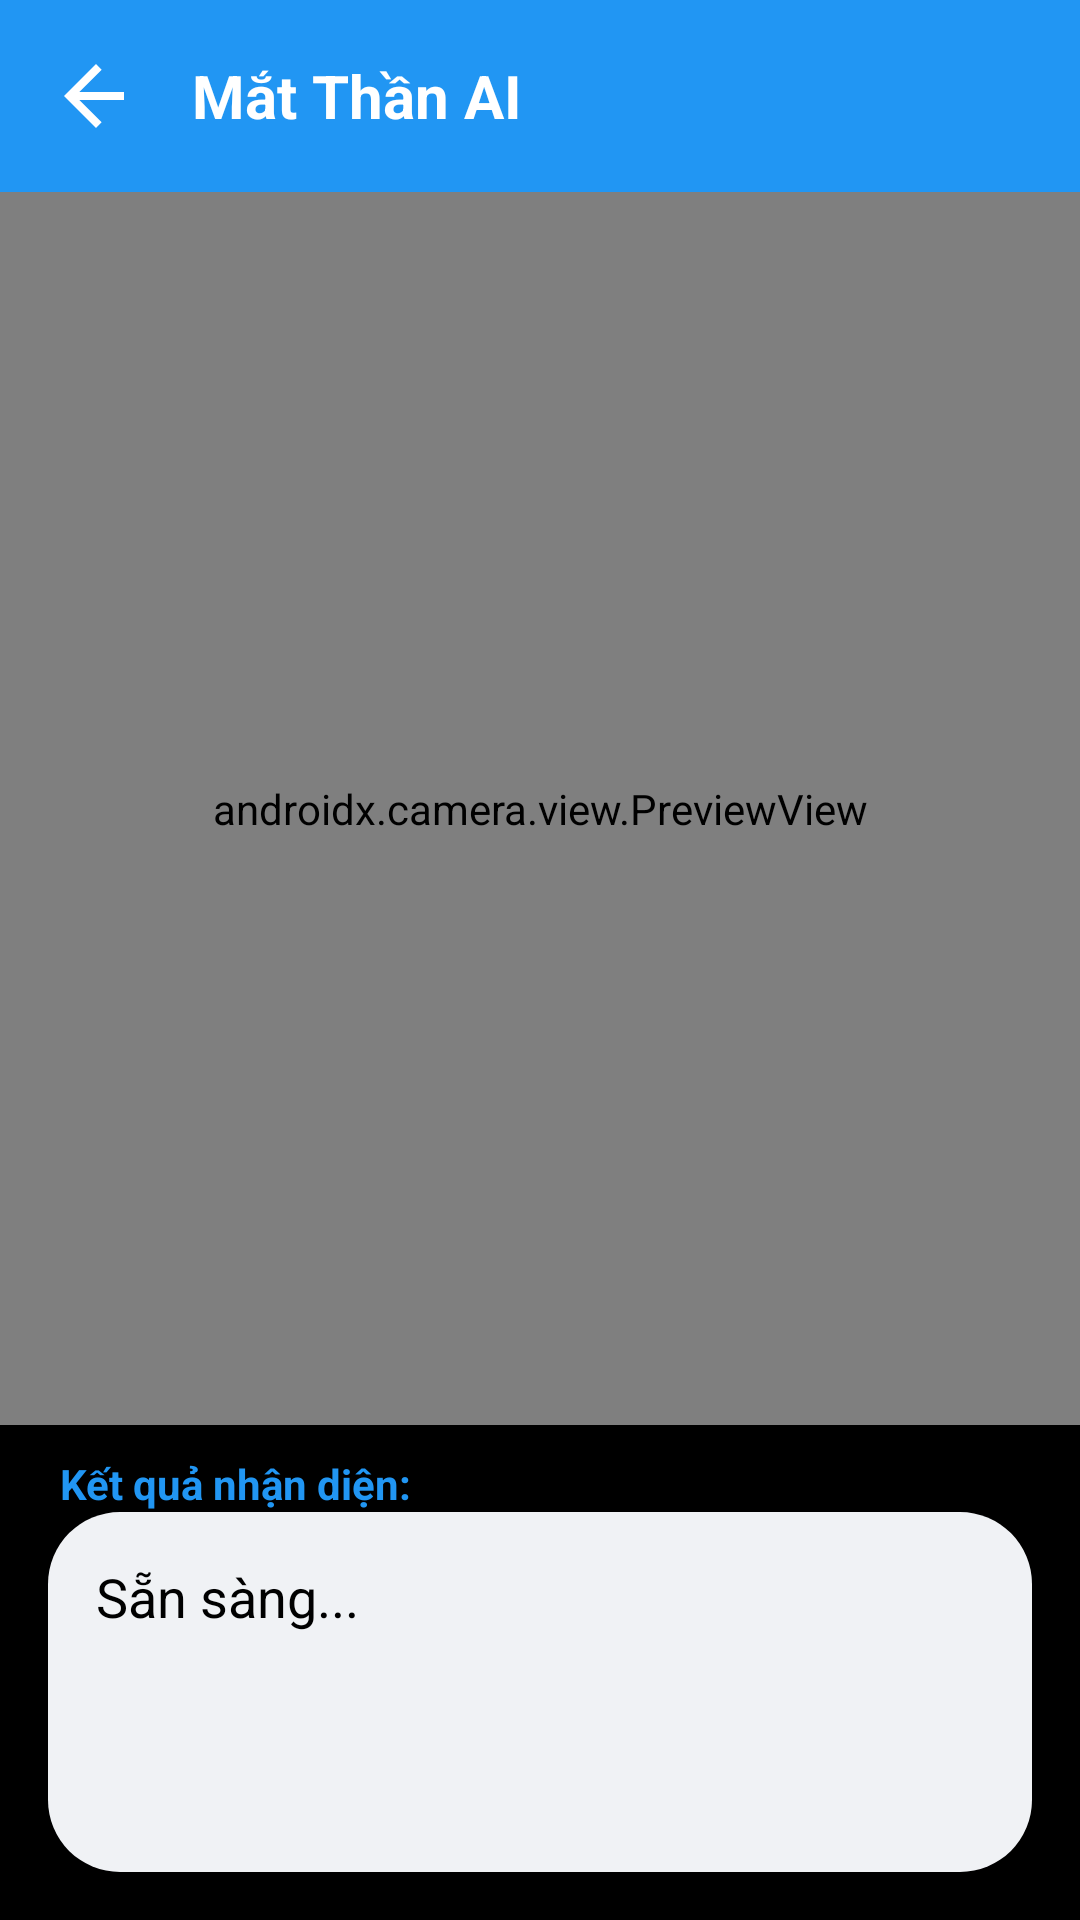

Write the Android layout XML for this screen, with the resource values it uses.
<!-- AndroidManifest.xml: application theme Theme.Vio -->
<!-- res/layout/fragment_a_i_camera_activity.xml -->
<?xml version="1.0" encoding="utf-8"?>
<androidx.constraintlayout.widget.ConstraintLayout xmlns:android="http://schemas.android.com/apk/res/android"
    xmlns:app="http://schemas.android.com/apk/res-auto"
    xmlns:tools="http://schemas.android.com/tools"
    android:layout_width="match_parent"
    android:layout_height="match_parent"
    android:background="#000000"
    tools:context=".fm.AICameraFragment">

    <LinearLayout
        android:id="@+id/headerLayout"
        android:layout_width="match_parent"
        android:layout_height="?attr/actionBarSize"
        android:background="#2196F3"
        android:gravity="center_vertical"
        android:orientation="horizontal"
        android:paddingHorizontal="16dp"
        app:layout_constraintTop_toTopOf="parent">

        <ImageView
            android:id="@+id/btnBack"
            android:layout_width="32dp"
            android:layout_height="32dp"
            android:background="?attr/selectableItemBackgroundBorderless"
            android:contentDescription="Quay lại"
            android:src="@drawable/ic_back"
            app:tint="#FFFFFF" />

        <TextView
            android:layout_width="wrap_content"
            android:layout_height="wrap_content"
            android:layout_marginStart="16dp"
            android:text="Mắt Thần AI"
            android:textColor="#FFFFFF"
            android:textSize="20sp"
            android:textStyle="bold" />
    </LinearLayout>

    <androidx.camera.view.PreviewView
        android:id="@+id/viewFinder"
        android:layout_width="0dp"
        android:layout_height="0dp"
        app:layout_constraintTop_toBottomOf="@id/headerLayout"
        app:layout_constraintBottom_toTopOf="@id/tvLabelResult"
        app:layout_constraintStart_toStartOf="parent"
        app:layout_constraintEnd_toEndOf="parent" />

    <TextView
        android:id="@+id/tvLabelResult"
        android:layout_width="match_parent"
        android:layout_height="wrap_content"
        android:paddingHorizontal="20dp"
        android:paddingTop="10dp"
        android:text="Kết quả nhận diện:"
        android:textColor="#2196F3"
        android:textStyle="bold"
        app:layout_constraintBottom_toTopOf="@+id/scrollResult" />

    <ScrollView
        android:id="@+id/scrollResult"
        android:layout_width="0dp"
        android:layout_height="120dp"
        android:layout_margin="16dp"
        android:background="@drawable/bg_input_message"
        android:padding="16dp"
        app:layout_constraintBottom_toBottomOf="parent"
        app:layout_constraintEnd_toEndOf="parent"
        app:layout_constraintStart_toStartOf="parent">

        <TextView
            android:id="@+id/tvResult"
            android:layout_width="match_parent"
            android:layout_height="wrap_content"
            android:text="Sẵn sàng..."
            android:textColor="#000000"
            android:textSize="18sp"
            android:lineSpacingExtra="4dp" />
    </ScrollView>

    <ProgressBar
        android:id="@+id/progressBar"
        android:layout_width="60dp"
        android:layout_height="60dp"
        android:visibility="gone"
        android:elevation="10dp"
        app:layout_constraintBottom_toBottomOf="parent"
        app:layout_constraintEnd_toEndOf="parent"
        app:layout_constraintStart_toStartOf="parent"
        app:layout_constraintTop_toTopOf="parent" />

</androidx.constraintlayout.widget.ConstraintLayout>
<!-- resources referenced by this layout -->
<resources>
  <!-- drawable bg_input_message (drawable) -->
  <?xml version="1.0" encoding="utf-8"?>
  <shape xmlns:android="http://schemas.android.com/apk/res/android"
      android:shape="rectangle">
  
      <solid android:color="#F0F2F5" />
  
      <corners android:radius="24dp" />
  
  </shape>
  <!-- drawable ic_back (drawable) -->
  <?xml version="1.0" encoding="utf-8"?>
  <vector xmlns:android="http://schemas.android.com/apk/res/android"
      android:width="24dp"
      android:height="24dp"
      android:viewportWidth="24"
      android:viewportHeight="24">
      <path
          android:fillColor="#000000"
          android:pathData="M19,11H7.83l5.59,-5.59L12,4l-8,8 8,8 1.41,-1.41L7.83,13H19v-2z"/>
      </vector>
  <style name="Theme.Vio" parent="Base.Theme.Vio" />
  <style name="Base.Theme.Vio" parent="Theme.Material3.DayNight.NoActionBar">
          
      </style>
</resources>
